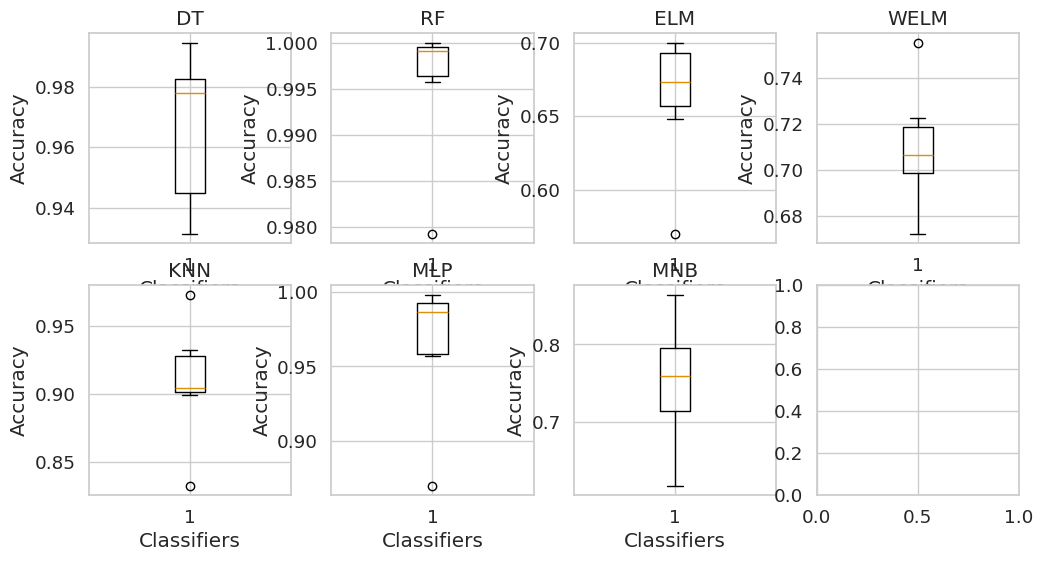

Here is the Python script that generated this plot: (Note: this script raises an exception after producing the figure.)
import numpy as np
import matplotlib.pyplot as plt
import seaborn as sns

# 设置Seaborn的配色方案
sns.set(style="whitegrid", palette="colorblind", font_scale=1.2)

# 创建每个子图的分类器性能数据
classifier_scores_list = [
    [[0.9473, 0.9843, 0.9316, 0.9778, 0.9944, 0.9806, 0.9429]],  # MS的数据
    [[0.9991, 0.997, 0.9793, 1, 0.9958, 0.9993, 0.9997]],  # NS的数据
    [[0.6999, 0.6883, 0.6981, 0.6729, 0.6481, 0.57, 0.6656]],  # BS的数据
    [[0.7222, 0.7056, 0.7147, 0.7551, 0.7062, 0.6721, 0.6912]],  # CS的数据
    [[0.9325, 0.9232, 0.9036, 0.9732, 0.8327, 0.8995, 0.9044]],  # BOS的数据
    [[0.9864, 0.9964, 0.9605, 0.9982, 0.8698, 0.9569, 0.9889]],  # SC的数据
    [[0.776, 0.7215, 0.7069, 0.8638, 0.6184, 0.7593, 0.814]],  # MG的数据
]

# 创建每个子图的分类器标签
classifiers_list = [
    ['DT'],  # 子图1的分类器
    ['RF'],  # 子图2的分类器
    ['ELM'],  # 子图3的分类器
    ['WELM'],  # 子图4的分类器
    ['KNN'],  # 子图5的分类器
    ['MLP'],
    ['MNB'],
]

# 创建2行4列的网格布局
fig, axes = plt.subplots(nrows=2, ncols=4, figsize=(12, 6))

# 在每个子图中绘制箱线图
for i, ax in enumerate(axes.flatten()):
    classifier_scores = classifier_scores_list[i]
    classifiers = classifiers_list[i]
    ax.boxplot(classifier_scores)
    ax.set_title(classifiers[0])
    ax.set_xlabel('Classifiers')
    ax.set_ylabel('Accuracy')

# 调整子图之间的间距
plt.tight_layout()

# 显示图形
plt.show()